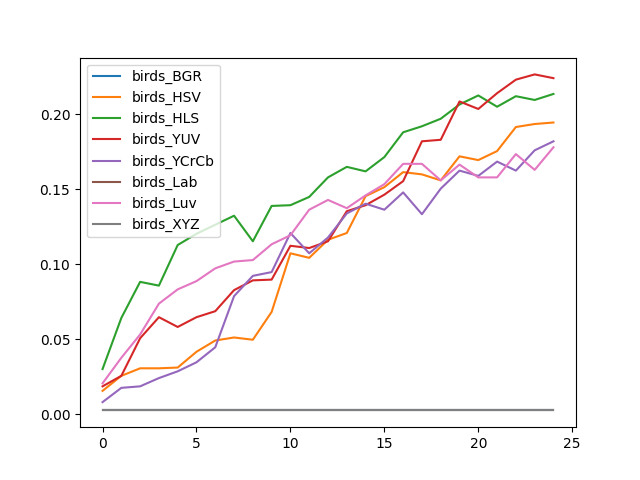

Source data for this figure (header and first rows):
, birds_BGR, birds_HSV, birds_HLS, birds_YUV, birds_YCrCb, birds_Lab, birds_Luv, birds_XYZ
0, 0.002506, 0.01554, 0.03008, 0.01855, 0.00802, 0.002506, 0.02055, 0.002506
1, 0.002506, 0.02556, 0.06416, 0.02556, 0.01754, 0.002506, 0.03759, 0.002506
2, 0.002506, 0.03058, 0.08822, 0.05063, 0.01855, 0.002506, 0.05313, 0.002506
3, 0.002506, 0.03058, 0.08571, 0.06466, 0.02406, 0.002506, 0.07368, 0.002506
4, 0.002506, 0.03108, 0.1128, 0.05815, 0.02857, 0.002506, 0.08321, 0.002506
5, 0.002506, 0.0416, 0.1203, 0.06466, 0.03459, 0.002506, 0.08872, 0.002506
6, 0.002506, 0.04912, 0.1263, 0.06867, 0.04461, 0.002506, 0.09724, 0.002506
7, 0.002506, 0.05113, 0.1323, 0.08271, 0.0787, 0.002506, 0.1018, 0.002506
8, 0.002506, 0.04962, 0.1153, 0.08922, 0.09223, 0.002506, 0.1028, 0.002506
9, 0.002506, 0.06817, 0.1388, 0.08972, 0.09474, 0.002506, 0.1133, 0.002506
10, 0.002506, 0.1073, 0.1393, 0.1123, 0.1208, 0.002506, 0.1193, 0.002506
11, 0.002506, 0.1043, 0.1449, 0.1108, 0.1073, 0.002506, 0.1363, 0.002506
12, 0.002506, 0.1163, 0.1579, 0.1153, 0.1178, 0.002506, 0.1429, 0.002506
13, 0.002506, 0.1208, 0.1649, 0.1353, 0.1338, 0.002506, 0.1373, 0.002506
14, 0.002506, 0.1454, 0.1619, 0.1393, 0.1404, 0.002506, 0.1459, 0.002506
15, 0.002506, 0.1514, 0.1714, 0.1464, 0.1363, 0.002506, 0.1534, 0.002506
16, 0.002506, 0.1614, 0.188, 0.1554, 0.1479, 0.002506, 0.1669, 0.002506
17, 0.002506, 0.1599, 0.192, 0.182, 0.1333, 0.002506, 0.1669, 0.002506
18, 0.002506, 0.1559, 0.197, 0.183, 0.1504, 0.002506, 0.1559, 0.002506
19, 0.002506, 0.1719, 0.2065, 0.2085, 0.1624, 0.002506, 0.1664, 0.002506
20, 0.002506, 0.1694, 0.2125, 0.2035, 0.1589, 0.002506, 0.1579, 0.002506
21, 0.002506, 0.1754, 0.205, 0.214, 0.1684, 0.002506, 0.1579, 0.002506
22, 0.002506, 0.1915, 0.212, 0.2231, 0.1624, 0.002506, 0.1734, 0.002506
23, 0.002506, 0.1935, 0.2095, 0.2266, 0.1759, 0.002506, 0.1629, 0.002506
24, 0.002506, 0.1945, 0.2135, 0.2241, 0.182, 0.002506, 0.1779, 0.002506
